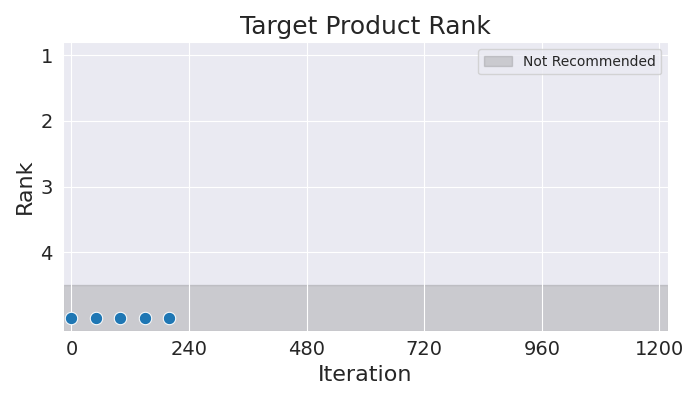

The table this chart was drawn from, first rows:
Iteration, Rank
0, 5
50, 5
100, 5
150, 5
200, 5
